Dataset: imagenes (GitHub, PGP-MachineLearning/demoIA). Classes: circulo, cuadrado, triangulo, ave, insect, mamifero, pez.

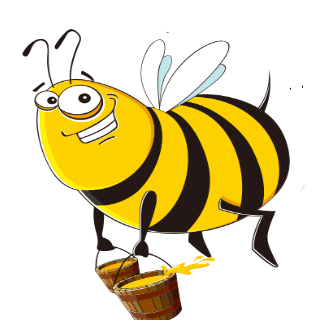
Label: insect

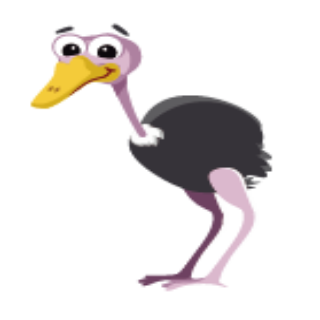
Label: ave

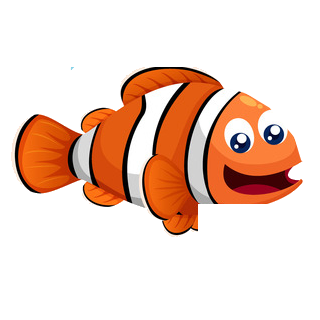
Label: pez

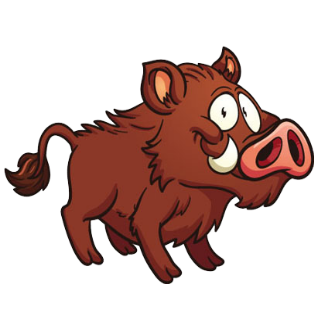
Label: mamifero

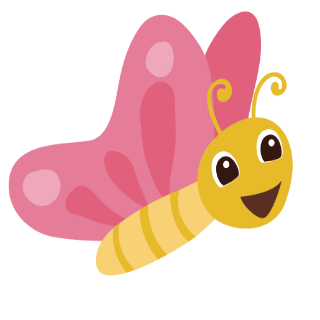
Label: insect

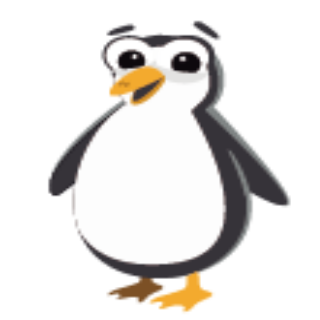
Label: ave
